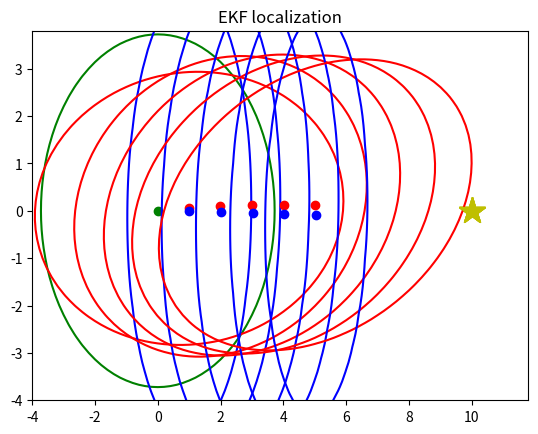

Source code (Python):
import numpy as np
from math import cos, sin, sqrt, atan2, pi
import matplotlib.pyplot as plt


'''
---------------------- NOTATIONS ----------------------

- Pose: r = (x, y, theta)
- Command: u = (v, omega)
- Observation: z = (z1, ..., zi, ..., zn)
        where zi = (d, phi)
- Belief: b = N(mu, sigma)
- Kalman gain: K

-------------------------------------------------------

'''

# Theoretical motion


def g(r, u):
    x, y, theta = r.transpose()[0]
    v, omega = u.transpose()[0]
    return np.array([[x - float(v)/omega * sin(theta) + float(v)/omega * sin(theta + omega)],
                     [y + float(v)/omega * cos(theta) - float(v) /
                      omega * cos(theta + omega)],
                     [theta + omega]])


# Theoretical motion jacobian / pose

def G(r, u):
    x, y, theta = r.transpose()[0]
    v, omega = u.transpose()[0]
    return np.array([[1, 0, -float(v)/omega * cos(theta) + float(v)/omega * cos(theta + omega)],
                     [0, 1, -float(v)/omega * sin(theta) +
                      float(v)/omega * sin(theta + omega)],
                     [0, 0, 1]])


# Theoretical motion jacobian / command

def V(r, u):
    x, y, theta = mu.transpose()[0]
    v, omega = u.transpose()[0]
    return np.array([[-sin(theta)/omega + sin(theta + omega)/omega, v*sin(theta)/omega**2 - v*sin(theta + omega)/omega**2],
                     [cos(theta)/omega - cos(theta + omega)/omega, -v *
                      cos(theta)/omega**2 + v*cos(theta + omega)/omega**2],
                     [0, 1]])


# Command-related motion noise

def M(u):
    v, omega = u.transpose()[0]
    alphas = 6*[0.1]
    return np.array([[alphas[0]*abs(v) + alphas[1]*abs(omega), 0],
                     [0, alphas[2]*abs(v) + alphas[3]*abs(omega)]])


# Yaw noise induced by motion

def R(u):
    v, omega = u.transpose()[0]
    alphas = 2*[0.1]
    return np.array([[0, 0, 0],
                     [0, 0, 0],
                     [0, 0, alphas[0]*abs(v) + alphas[1]*abs(omega)]])


# Theoretical observation

def h(r):
    x, y, theta = r.transpose()[0]
    xf, yf = 10, 0
    return np.array([[sqrt((xf-x)**2 + (yf-y)**2)],
                     [atan2(yf-y, xf-x) - theta]])


# Theoretical observation jacobian / pose

def H(r):
    x, y, theta = r.transpose()[0]
    xf, yf = 10, 0
    q = (xf-x)**2 + (yf-y)**2
    return np.array([[(x-xf)/sqrt(q), (y-yf)/sqrt(q), 0],
                     [-(y-yf)/q, (x-xf)/q, -1]])


# Observation noise

def Q(z):
    d, phi = z.transpose()[0]
    alphas = 4*[0.1]
    return np.array([[alphas[0]*abs(d) + alphas[1]*abs(phi), 0],
                     [0, alphas[2]*abs(d) + alphas[3]*abs(phi)]])


# TESTS

max_time = 5

# Prior
mu = np.array([[0],
               [0],
               [0]])
sigma = np.array([[5, 0, 0],
                  [0, 5, 0],
                  [0, 0, 0.5]])

# Init display
fig, ax = plt.subplots()

for k in range(max_time):
    # New command & observation
    u = np.array([[1],
                  [0.1]])
    z = np.array([[10 - (mu[0][0]+u[0][0])],
                  [0]])

    # Prediction
    predicted_mu = g(mu, u)
    predicted_sigma = (G(mu, u).dot(sigma)).dot(
        G(mu, u).transpose()) + (V(mu, u).dot(M(u))).dot(V(mu, u).transpose()) + R(u)

    # Correction
    K = (predicted_sigma.dot(H(mu).transpose())).dot(np.linalg.inv(
        (H(mu).dot(predicted_sigma)).dot(H(mu).transpose()) + Q(z)))
    new_mu = predicted_mu + K.dot(z-h(predicted_mu))
    new_sigma = (np.identity(3) - K.dot(H(mu))).dot(predicted_sigma)

    # Log
    print("")
    print("Initial:")
    print(mu)
    print(sigma)
    print("")
    print("Prediction:")
    print(predicted_mu)
    print(predicted_sigma)
    print("")
    print("Correction:")
    print(new_mu)
    print(new_sigma)
    print("")

    # Display

    delta = 0.2
    x = np.arange(-4, 12, delta)
    y = np.arange(-4, 4, delta)
    X, Y = np.meshgrid(x, y)

    Z1 = np.zeros([len(X), len(X[0])])
    for i in range(len(X)):
        for j in range(len(X[0])):
            diff = np.array([[X[i, j]-mu[0][0]], [Y[i, j]-mu[1][0]]])
            diff_transpose = diff.transpose()
            sigma = sigma[:2, :2]
            sigma_inverse = np.linalg.inv(sigma)
            Z1[i, j] = 1/(sqrt(2*pi*np.linalg.det(sigma))) * \
                np.exp(-1/2 * (diff_transpose.dot(sigma_inverse)
                               ).dot(diff))[0][0]

    Z2 = np.zeros([len(X), len(X[0])])
    for i in range(len(X)):
        for j in range(len(X[0])):
            diff = np.array([[X[i, j]-predicted_mu[0][0]],
                            [Y[i, j]-predicted_mu[1][0]]])
            diff_transpose = diff.transpose()
            sigma = predicted_sigma[:2, :2]
            sigma_inverse = np.linalg.inv(sigma)
            Z2[i, j] = 1/(sqrt(2*pi*np.linalg.det(sigma))) * \
                np.exp(-1/2 * (diff_transpose.dot(sigma_inverse)
                               ).dot(diff))[0][0]

    Z3 = np.zeros([len(X), len(X[0])])
    for i in range(len(X)):
        for j in range(len(X[0])):
            diff = np.array([[X[i, j]-new_mu[0][0]], [Y[i, j]-new_mu[1][0]]])
            diff_transpose = diff.transpose()
            sigma = new_sigma[:2, :2]
            sigma_inverse = np.linalg.inv(sigma)
            Z3[i, j] = 1/(sqrt(2*pi*np.linalg.det(sigma))) * \
                np.exp(-1/2 * (diff_transpose.dot(sigma_inverse)
                               ).dot(diff))[0][0]

    if k == 0:
        plt.plot(mu[0][0], mu[1][0], "go")
        CS1 = ax.contour(X, Y, Z1, levels=[0.02], colors=['g'])
        # ax.clabel(CS1, inline=1, fontsize=10)
    plt.plot(predicted_mu[0][0], predicted_mu[1][0], "ro")
    CS2 = ax.contour(X, Y, Z2, levels=[0.02], colors=['r'])
    # ax.clabel(CS2, inline=1, fontsize=10)
    plt.plot(new_mu[0][0], new_mu[1][0], "bo")
    CS3 = ax.contour(X, Y, Z3, levels=[0.02], colors=['b'])
    # ax.clabel(CS3, inline=1, fontsize=10)
    plt.plot(10, 0, "y*", markersize="20")

    mu = new_mu
    sigma = new_sigma

ax.set_title('EKF localization')
plt.show()
